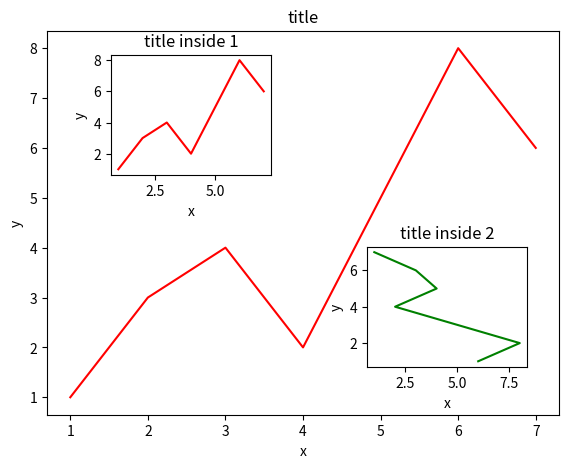

Recreate this plot in Python.
#coding=utf-8
import matplotlib.pyplot as plt 


'''设置坐标轴 图中图
'''
fig = plt.figure()
x = [1,2,3,4,5,6,7]
y = [1,3,4,2,5,8,6]

# 大图
left, bottom, width, height = 0.1, 0.1, 0.8, 0.8
ax1 = fig.add_axes([left, bottom, width, height])
ax1.plot(x,y, 'r')
ax1.set_xlabel('x')
ax1.set_ylabel('y')
ax1.set_title('title')



left, bottom, width, height = 0.2, 0.6, 0.25, 0.25
ax2 = fig.add_axes([left, bottom, width, height])
ax2.plot(x,y, 'r')
ax2.set_xlabel('x')
ax2.set_ylabel('y')
ax2.set_title('title inside 1')

# method 2
plt.axes([0.6, 0.2, 0.25, 0.25])
plt.plot(y[::-1],x,'g')
plt.xlabel('x')
plt.ylabel('y')
plt.title('title inside 2')


plt.show()